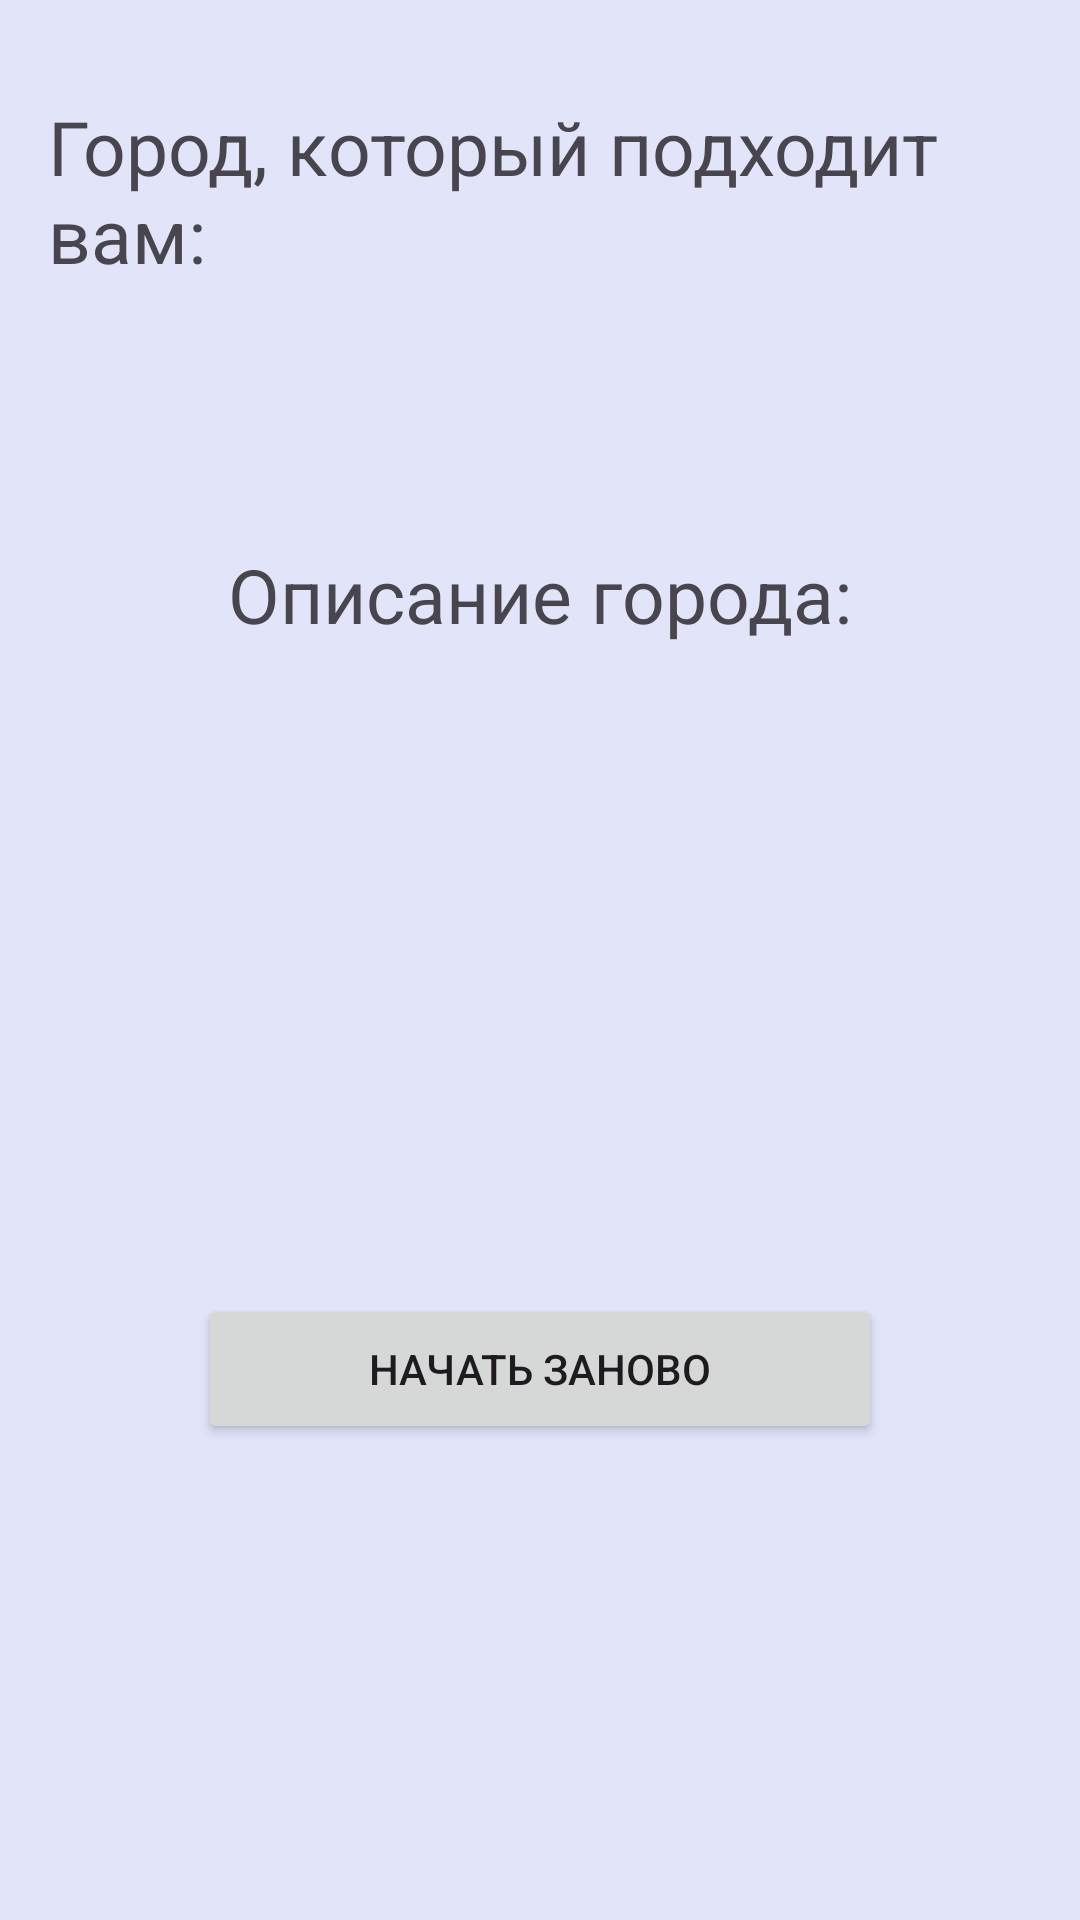

Android layout source for this screen:
<!-- AndroidManifest.xml: application theme Theme.TokWays_september_30 -->
<!-- res/layout/activity_result.xml -->
<?xml version="1.0" encoding="utf-8"?>
<RelativeLayout xmlns:android="http://schemas.android.com/apk/res/android"
    xmlns:app="http://schemas.android.com/apk/res-auto"
    xmlns:tools="http://schemas.android.com/tools"
    android:layout_width="match_parent"
    android:layout_height="match_parent"
    android:background="#E2E5FA"
    android:padding="16dp"
    tools:context=".ResultActivity">

    <TextView
        android:id="@+id/textViewResult"
        android:layout_width="wrap_content"
        android:layout_height="wrap_content"
        android:layout_centerHorizontal="true"
        android:layout_marginTop="16dp"
        android:text="Город, который подходит вам:"
        android:textSize="25sp" />

    <TextView
        android:id="@+id/resultCityName"
        android:layout_width="wrap_content"
        android:layout_height="wrap_content"
        android:layout_below="@id/textViewResult"
        android:layout_centerHorizontal="true"
        android:layout_marginTop="16dp"
        android:textSize="30sp"
        android:text="" />

    <TextView
        android:id="@+id/textViewDescription"
        android:layout_width="wrap_content"
        android:layout_height="wrap_content"
        android:layout_below="@id/resultCityName"
        android:layout_centerHorizontal="true"
        android:layout_marginTop="30dp"
        android:text="Описание города:"
        android:textSize="25sp" />

    <TextView
        android:id="@+id/cityDescription"
        android:layout_width="wrap_content"
        android:layout_height="wrap_content"
        android:layout_below="@id/textViewDescription"
        android:layout_centerHorizontal="true"
        android:layout_marginTop="8dp"
        android:textSize="15sp"
        android:text="" />

    <Button
        android:id="@+id/buttonRestart"
        android:layout_width="match_parent"
        android:layout_height="50dp"
        android:layout_below="@id/cityDescription"
        android:layout_centerHorizontal="true"
        android:layout_marginStart="50dp"
        android:layout_marginTop="188dp"
        android:layout_marginEnd="50dp"
        android:text="Начать заново" />

</RelativeLayout>
<!-- resources referenced by this layout -->
<resources>
  <style name="Theme.TokWays_september_30" parent="Base.Theme.TokWays_september_30" />
  <style name="Base.Theme.TokWays_september_30" parent="Theme.Material3.DayNight.NoActionBar">
          
          
      </style>
</resources>
